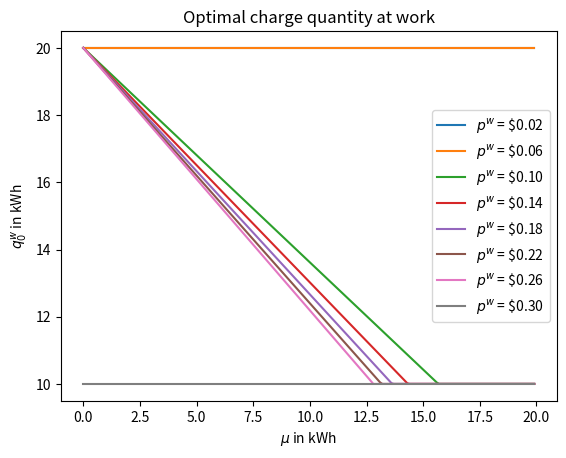
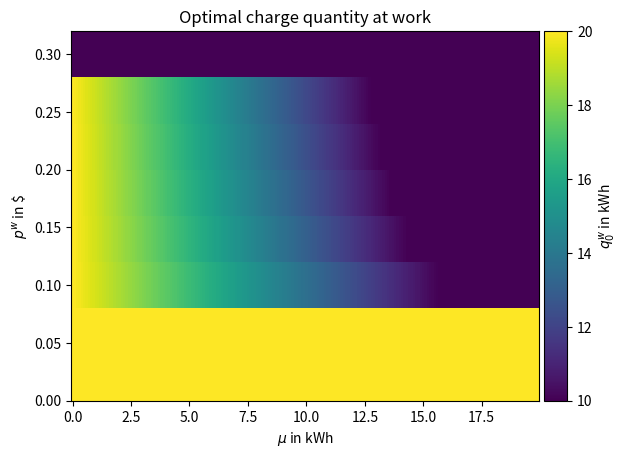
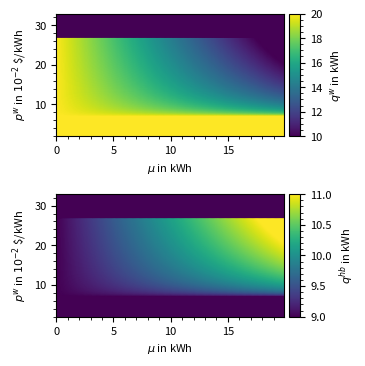

These charts were generated, in order, by the following Python code:
# -*- coding: utf-8 -*-
"""
Created on Wed Jul 28 15:05:58 2021

@author: S3739258
"""

from math import sqrt
import numpy as np
from scipy.special import erf, erfinv

import matplotlib as mpl
import matplotlib.pyplot as plt
import matplotlib.patches
from mpl_toolkits.axes_grid1 import make_axes_locatable
cmap = mpl.cm.viridis

# SET PARAMETERS
HOME = 0
WORK = 1

activity = WORK
has_charger = True
pv_cap = 4

work_stay_duration = 8
home_stay_duration = 16

soc = 5
q_ow = 10
q_res = 5

cr_h = 2.4
cr_w = 11
cr_p = 50

p_work = 0.115
p_feed = 0.07
p_grid = 0.27
p_em = 0.5

c = 0.9

mpl.rcParams['figure.dpi'] = 300

# sweep parameters
mus = list(np.arange(0, 20, 0.1))
p_works_rough = list(np.arange(0.02, 0.33, 0.04))
p_works_fine = list(np.arange(0.02,0.33,0.001))
p_works_cents_fine = list(np.arange(2,33,0.1))

# DEFINE FUNCTIONS
def parm_cost_fct_charging_at_work_anal(q_ow, q_res, p_f, p_g, p_em, p_w, soc,
                                        c, mu, sig):
    q_tw, q_th = q_ow, q_ow + q_res
    instruction = 0
    value = q_th + q_tw - soc - mu \
        - sqrt(2) * sig * erfinv(2 * (1 - c)*(1 - (p_g - p_w)/(p_g - p_f)) - 1)
    clamped_value = min(max(value, q_th - soc), q_th + q_tw - soc)
    if p_w >= p_g:
        instruction = q_th-soc
    if p_g > p_w > p_f:
        instruction = clamped_value
    if p_f >= p_w:
        instruction = q_th + q_tw - soc
            
    return max(0, instruction)
    
def determine_charge_instructions(soc, p_work, p_feed, p_grid, p_em, q_ow,
        q_res, c, pv_cap, cr_h, cr_w, cr_p, mu, sig, activity, has_charger,
        work_stay_duration, home_stay_duration):
    charge_at_home = 0
    charge_at_work = 0
    
    if activity == WORK:
        # when agents earn more by selling PV than using it to charge
        if p_feed >= p_work:
            charge_at_work = 2 * q_ow + q_res - soc
        # when charging from grid is more expensive than at work but charging
        # from PV is better than selling PV at feed in cost
        elif p_grid >= p_work:
            # car can charge at home also from PV and forecast is not 0
            if pv_cap != 0 and has_charger and sig > 0:
                charge_at_work \
                    = parm_cost_fct_charging_at_work_anal(q_ow, q_res, p_feed,
                                        p_grid, p_em, p_work, soc, c, mu, sig)
            # car can charge at home but NOT from PV or car can NOT charge at
            # home
            else:
                charge_at_work = 2 * q_ow + q_res - soc
        # when only public charging is more expen. than work charging
        else:
            charge_at_work = q_ow + q_res - soc
        # ensure charge suffices to reach home, but uses as little public
        # charging as possible
        charge_at_work = max(charge_at_work, 0)
    if activity == HOME:
        if has_charger:
            charge_at_home = q_ow + q_res - soc
            if p_grid < p_work:
                charge_at_home += q_ow
            charge_at_home = max(charge_at_home, 0)
        else:
            charge_needed = max(q_ow + q_res - soc, 0)
            if charge_needed != 0:
                print("Emergency bla bla")
                
    return charge_at_home, charge_at_work

def add_cbar(ax, plt, norm, cmap, label):
    divider = make_axes_locatable(ax)
    cax = divider.append_axes("right", size="5%", pad=0.05)
    cbar = plt.colorbar(mpl.cm.ScalarMappable(norm=norm,cmap=cmap),
                        cax=cax)
    cbar.set_label(label)

# LOW RESOLUTION RUN - visualise dependency of optimal charging amount at work
#                      of mu
fig, ax = plt.subplots()
charge_at_work = []
for p_work in p_works_rough:
    charge_at_work.append([])
    for mu in mus:
        sig = mu / 6
        _, caw = determine_charge_instructions(soc, p_work, p_feed, p_grid,
            p_em, q_ow, q_res, c, pv_cap, cr_h, cr_w, cr_p, mu, sig, activity,
            has_charger, work_stay_duration, home_stay_duration)
        charge_at_work[-1].append(caw)
    ax.plot(mus, charge_at_work[-1], label="$p^w$ = \${:.02f}".format(p_work))
ax.set(xlabel="$\mu$ in kWh", ylabel="$q^w_0$ in kWh")
plt.legend()
plt.title("Optimal charge quantity at work")
plt.show()

min_charge = min([min(row) for row in charge_at_work])
max_charge = max([max(row) for row in charge_at_work])

fig, ax = plt.subplots()
norm = mpl.colors.Normalize(vmin=min_charge, vmax=max_charge)
ax.pcolormesh(mus, p_works_rough, charge_at_work, cmap=cmap, shading='nearest',
              vmin=min_charge, vmax=max_charge)
ax.set(xlabel="$\mu$ in kWh", ylabel="$p^w$ in \$")
add_cbar(ax, plt, norm, cmap, "$q^w_0$ in kWh")
ax.set_title("Optimal charge quantity at work")
plt.show()

# HIGH RESOLUTION
# COMPUTE DATA - ideal charge amounts and charge held back
charge_at_work = []
charge_held_back = []
for p_work in p_works_fine:
    charge_at_work.append([])
    charge_held_back.append([])
    for mu in mus:
        sig = mu / 3
        _, caw = determine_charge_instructions(soc, p_work, p_feed, p_grid,
            p_em, q_ow, q_res, c, pv_cap, cr_h, cr_w, cr_p, mu, sig, activity,
            has_charger, work_stay_duration, home_stay_duration)
        charge_at_work[-1].append(caw)
        without_forecast \
            = 2 * q_ow + q_res - soc if p_work < p_grid else q_ow + q_res - soc
        charge_held_back[-1].append((without_forecast - caw))
        
# # plot optimal charge at work
# min_charge = min([min(row) for row in charge_at_work])
# max_charge = max([max(row) for row in charge_at_work])

# fig, ax = plt.subplots()
# norm = mpl.colors.Normalize(vmin=min_charge, vmax=max_charge)
# ax.pcolormesh(mus, p_works_fine, charge_at_work, cmap=cmap, shading='gouraud',
#               vmin=min_charge, vmax=max_charge)
# ax.set(xlabel="$\mu$ in kWh", ylabel="$p^w$ in \$")
# add_cbar(ax, plt, norm, cmap, "$q^w_0$ in kWh")
# ax.set_title("Optimal charge quantity at work")
# plt.show()

# # plot how much charge is held back when considering forecasts 
# min_charge = min([min(row) for row in charge_held_back])
# max_charge = max([max(row) for row in charge_held_back])

# fig, ax = plt.subplots()
# norm = mpl.colors.Normalize(vmin=min_charge, vmax=max_charge)
# ax.pcolormesh(mus, p_works_fine, charge_held_back, cmap=cmap,shading='gouraud',
#               vmin=min_charge, vmax=max_charge)
# ax.set(xlabel="$\mu$ in kWh", ylabel="$p^w$ in \$")
# add_cbar(ax, plt, norm, cmap, "$q^{hb}_0$ in kWh")
# ax.set_title("Charge held back at work")
# plt.show()

# fontsize=8
# cm = 1/2.54

# cmap = mpl.cm.viridis
# x_label = "$\mu$ in kWh"
# y_label = "$p^w$ in $10^{-2}$ \$/kWh"
# z_label_left = "$q^w$ in kWh"
# z_label_right = "$q^{hb}$ in kWh"

# fig = plt.figure(figsize=(16*cm, 5*cm))
# gs = fig.add_gridspec(1, 2, wspace=1.4*cm)
# ax = gs.subplots(sharex=False, sharey=False)

# vmin_left=min([min(row) for row in charge_at_work])
# vmin_right=min([min(row) for row in charge_held_back])
# vmax_left=max([max(row) for row in charge_at_work])
# vmax_right=max([max(row) for row in charge_held_back])
# norm_left = mpl.colors.Normalize(vmin=vmin_left, vmax=vmax_left)
# norm_right = mpl.colors.Normalize(vmin=vmin_left, vmax=vmax_right)

# ax[0].pcolormesh(mus, p_works_cents_fine, charge_at_work, cmap=cmap,
#               shading='gouraud', vmin=vmin_left, vmax=vmax_left)
# ax[0].set_xlabel(x_label, fontsize=fontsize)
# ax[0].set_ylabel(y_label, fontsize=fontsize)
# ax[0].minorticks_on()
# ax[0].tick_params(labelsize=fontsize)

# divider = make_axes_locatable(ax[0])
# cax = divider.append_axes("right", size="5%", pad=0.05)
# cbar = plt.colorbar(mpl.cm.ScalarMappable(norm=norm_left,cmap=cmap),
#                     cax=cax)
# cbar.minorticks_on()
# cbar.ax.tick_params(labelsize=fontsize)
# cbar.set_label(z_label_left, fontsize=fontsize)
# ax[0].text(24, 32, "a)", va="top", ha="right", fontsize=fontsize, color='w')

# ax[1].pcolormesh(mus, p_works_cents_fine, charge_held_back, cmap=cmap,
#               shading='gouraud', vmin=vmin_right, vmax=vmax_right)
# ax[1].set_xlabel(x_label, fontsize=fontsize)
# ax[1].set_ylabel(y_label, fontsize=fontsize)
# ax[1].minorticks_on()
# ax[1].tick_params(labelsize=fontsize)
# ax[1].text(24, 32, "b)", va="top", ha="right", fontsize=fontsize, color='w')

# divider = make_axes_locatable(ax[1])
# cax = divider.append_axes("right", size="5%", pad=0.05)
# cbar = plt.colorbar(mpl.cm.ScalarMappable(norm=norm_right,cmap=cmap),
#                     cax=cax)
# cbar.minorticks_on()
# cbar.ax.tick_params(labelsize=fontsize)
# cbar.set_label(z_label_right, fontsize=fontsize)

# plt.show()

# file_name = "cost_fct_anal.pdf"
# fig.savefig(file_name, bbox_inches='tight', pad_inches=0.01)
# file_name = "cost_fct_anal.png"
# fig.savefig(file_name, bbox_inches='tight', pad_inches=0.01)

fontsize=8
cm = 1/2.54

cmap = mpl.cm.viridis
x_label = "$\mu$ in kWh"
y_label = "$p^w$ in $10^{-2}$ \$/kWh"
z_label_left = "$q^w$ in kWh"
z_label_right = "$q^{hb}$ in kWh"

fig = plt.figure(figsize=(8*cm, 10*cm))
gs = fig.add_gridspec(2, 1, hspace=1.2*cm)
ax = gs.subplots(sharex=False, sharey=False)

vmin_left=min([min(row) for row in charge_at_work])
vmin_right=min([min(row) for row in charge_held_back])
vmax_left=max([max(row) for row in charge_at_work])
vmax_right=max([max(row) for row in charge_held_back])
norm_left = mpl.colors.Normalize(vmin=vmin_left, vmax=vmax_left)
norm_right = mpl.colors.Normalize(vmin=vmin_left, vmax=vmax_right)

ax[0].pcolormesh(mus, p_works_cents_fine, charge_at_work, cmap=cmap,
              shading='gouraud', vmin=vmin_left, vmax=vmax_left)
ax[0].set_xlabel(x_label, fontsize=fontsize)
ax[0].set_ylabel(y_label, fontsize=fontsize)
ax[0].minorticks_on()
ax[0].tick_params(labelsize=fontsize)

divider = make_axes_locatable(ax[0])
cax = divider.append_axes("right", size="5%", pad=0.05)
cbar = plt.colorbar(mpl.cm.ScalarMappable(norm=norm_left,cmap=cmap),
                    fraction=0.046,
                    cax=cax)
cbar.minorticks_on()
cbar.ax.tick_params(labelsize=fontsize)
cbar.set_label(z_label_left, fontsize=fontsize)
ax[0].text(24, 32, "a)", va="top", ha="right", fontsize=fontsize, color='w')

ax[1].pcolormesh(mus, p_works_cents_fine, charge_held_back, cmap=cmap,
              shading='gouraud', vmin=vmin_right, vmax=vmax_right)
ax[1].set_xlabel(x_label, fontsize=fontsize)
ax[1].set_ylabel(y_label, fontsize=fontsize)
ax[1].minorticks_on()
ax[1].tick_params(labelsize=fontsize)
ax[1].text(24, 32, "b)", va="top", ha="right", fontsize=fontsize, color='w')

divider = make_axes_locatable(ax[1])
cax = divider.append_axes("right", size="5%", pad=0.05)
cbar = plt.colorbar(mpl.cm.ScalarMappable(norm=norm_right,cmap=cmap),
                    cax=cax)
cbar.minorticks_on()
cbar.ax.tick_params(labelsize=fontsize)
cbar.set_label(z_label_right, fontsize=fontsize)

plt.show()

file_name = "cost_fct_anal.pdf"
fig.savefig(file_name, bbox_inches='tight', pad_inches=0.01)
file_name = "cost_fct_anal.png"
fig.savefig(file_name, bbox_inches='tight', pad_inches=0.01)

